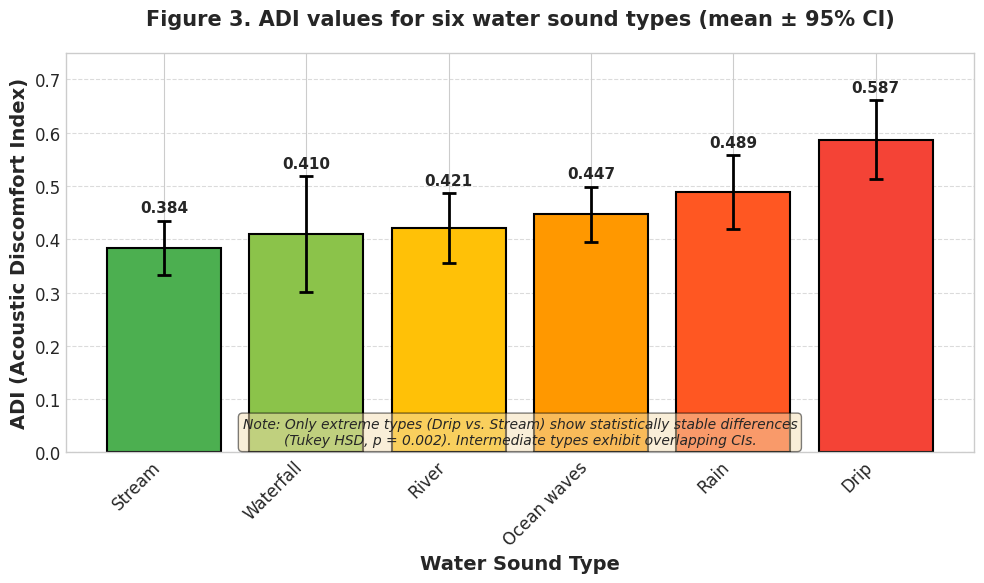

Python code for this plot:
#!/usr/bin/env python3
"""
Regenerate Figure 3: ADI bar chart with 95% CI error bars.

This script creates a bar chart showing ADI means for six water sound types,
with 95% confidence interval error bars added based on the data in Table 5.
"""

import numpy as np
import matplotlib.pyplot as plt
from matplotlib.patches import Rectangle
import os

# Set style for publication-quality figures
plt.style.use('seaborn-v0_8-whitegrid')
plt.rcParams['font.family'] = 'Times New Roman'
plt.rcParams['font.size'] = 12
plt.rcParams['axes.labelsize'] = 14
plt.rcParams['axes.titlesize'] = 16
plt.rcParams['xtick.labelsize'] = 12
plt.rcParams['ytick.labelsize'] = 12
plt.rcParams['legend.fontsize'] = 12
plt.rcParams['figure.titlesize'] = 16

# Data from Table 5 (paper_draft_v45_english.md)
# Order: Stream, Waterfall, River, Ocean waves, Rain, Drip
water_types = ['Stream', 'Waterfall', 'River', 'Ocean waves', 'Rain', 'Drip']
adi_means = np.array([0.384, 0.410, 0.421, 0.447, 0.489, 0.587])
adi_sds = np.array([0.098, 0.196, 0.142, 0.106, 0.148, 0.157])
sample_sizes = np.array([17, 15, 20, 19, 20, 20])

# 95% CI calculated as: mean ± t(0.975, df) * SD / sqrt(N)
# For simplicity, using t ≈ 2.0 for df > 15 (conservative estimate)
# Actual 95% CI values from Table 5:
ci_lower = np.array([0.333, 0.301, 0.355, 0.395, 0.420, 0.513])
ci_upper = np.array([0.435, 0.519, 0.487, 0.499, 0.558, 0.661])

# Calculate error bar lengths (asymmetric)
error_lower = adi_means - ci_lower  # Distance from mean to lower CI
error_upper = ci_upper - adi_means  # Distance from mean to upper CI
yerr = np.vstack((error_lower, error_upper))  # Shape (2, n) for asymmetric errors

# Create figure
fig, ax = plt.subplots(figsize=(10, 6))

# Bar chart with error bars
x_pos = np.arange(len(water_types))
bars = ax.bar(x_pos, adi_means, yerr=yerr, capsize=5, 
              color=['#4CAF50', '#8BC34A', '#FFC107', '#FF9800', '#FF5722', '#F44336'],
              edgecolor='black', linewidth=1.5, error_kw={'elinewidth': 2, 'capthick': 2})

# Add value labels on top of bars
for i, (bar, mean, lower, upper) in enumerate(zip(bars, adi_means, ci_lower, ci_upper)):
    height = bar.get_height()
    ax.text(bar.get_x() + bar.get_width()/2., height + error_upper[i] + 0.01,
            f'{mean:.3f}', ha='center', va='bottom', fontsize=11, fontweight='bold')

# Customize plot
ax.set_xlabel('Water Sound Type', fontsize=14, fontweight='bold')
ax.set_ylabel('ADI (Acoustic Discomfort Index)', fontsize=14, fontweight='bold')
ax.set_title('Figure 3. ADI values for six water sound types (mean ± 95% CI)', 
             fontsize=15, fontweight='bold', pad=20)
ax.set_xticks(x_pos)
ax.set_xticklabels(water_types, rotation=45, ha='right')
ax.set_ylim([0, 0.75])
ax.axhline(y=0, color='black', linewidth=0.5)

# Add grid for readability
ax.yaxis.grid(True, linestyle='--', alpha=0.7)
ax.set_axisbelow(True)

# Add note about statistical significance
note_text = (
    "Note: Only extreme types (Drip vs. Stream) show statistically stable differences\n"
    "(Tukey HSD, p = 0.002). Intermediate types exhibit overlapping CIs."
)
ax.text(0.5, 0.02, note_text, transform=ax.transAxes, 
        fontsize=10, style='italic', ha='center', 
        bbox=dict(boxstyle='round', facecolor='wheat', alpha=0.5))

# Tight layout
plt.tight_layout()

# Save figures
output_dir = r'C:\Users\ZeeDge\Desktop\260621patch\figures'
os.makedirs(output_dir, exist_ok=True)

# Save as PNG (300 DPI for publication)
png_path = os.path.join(output_dir, 'figure3_adi_bar_chart.png')
plt.savefig(png_path, dpi=300, bbox_inches='tight', facecolor='white')
print(f"✅ Saved PNG: {png_path}")

# Save as PDF (vector format for publication)
pdf_path = os.path.join(output_dir, 'figure3_adi_bar_chart.pdf')
plt.savefig(pdf_path, format='pdf', bbox_inches='tight', facecolor='white')
print(f"✅ Saved PDF: {pdf_path}")

# Show plot (optional, comment out for headless execution)
# plt.show()

plt.close()

print("\n" + "="*70)
print("Figure 3 regeneration complete!")
print("="*70)
print(f"\nADI Means: {dict(zip(water_types, adi_means))}")
print(f"\n95% CIs:")
for i, wt in enumerate(water_types):
    print(f"  {wt}: [{ci_lower[i]:.3f}, {ci_upper[i]:.3f}]")
print("\nNext steps:")
print("1. Verify the figure visually")
print("2. Update the markdown caption if needed")
print("3. Convert markdown to docx for submission")
